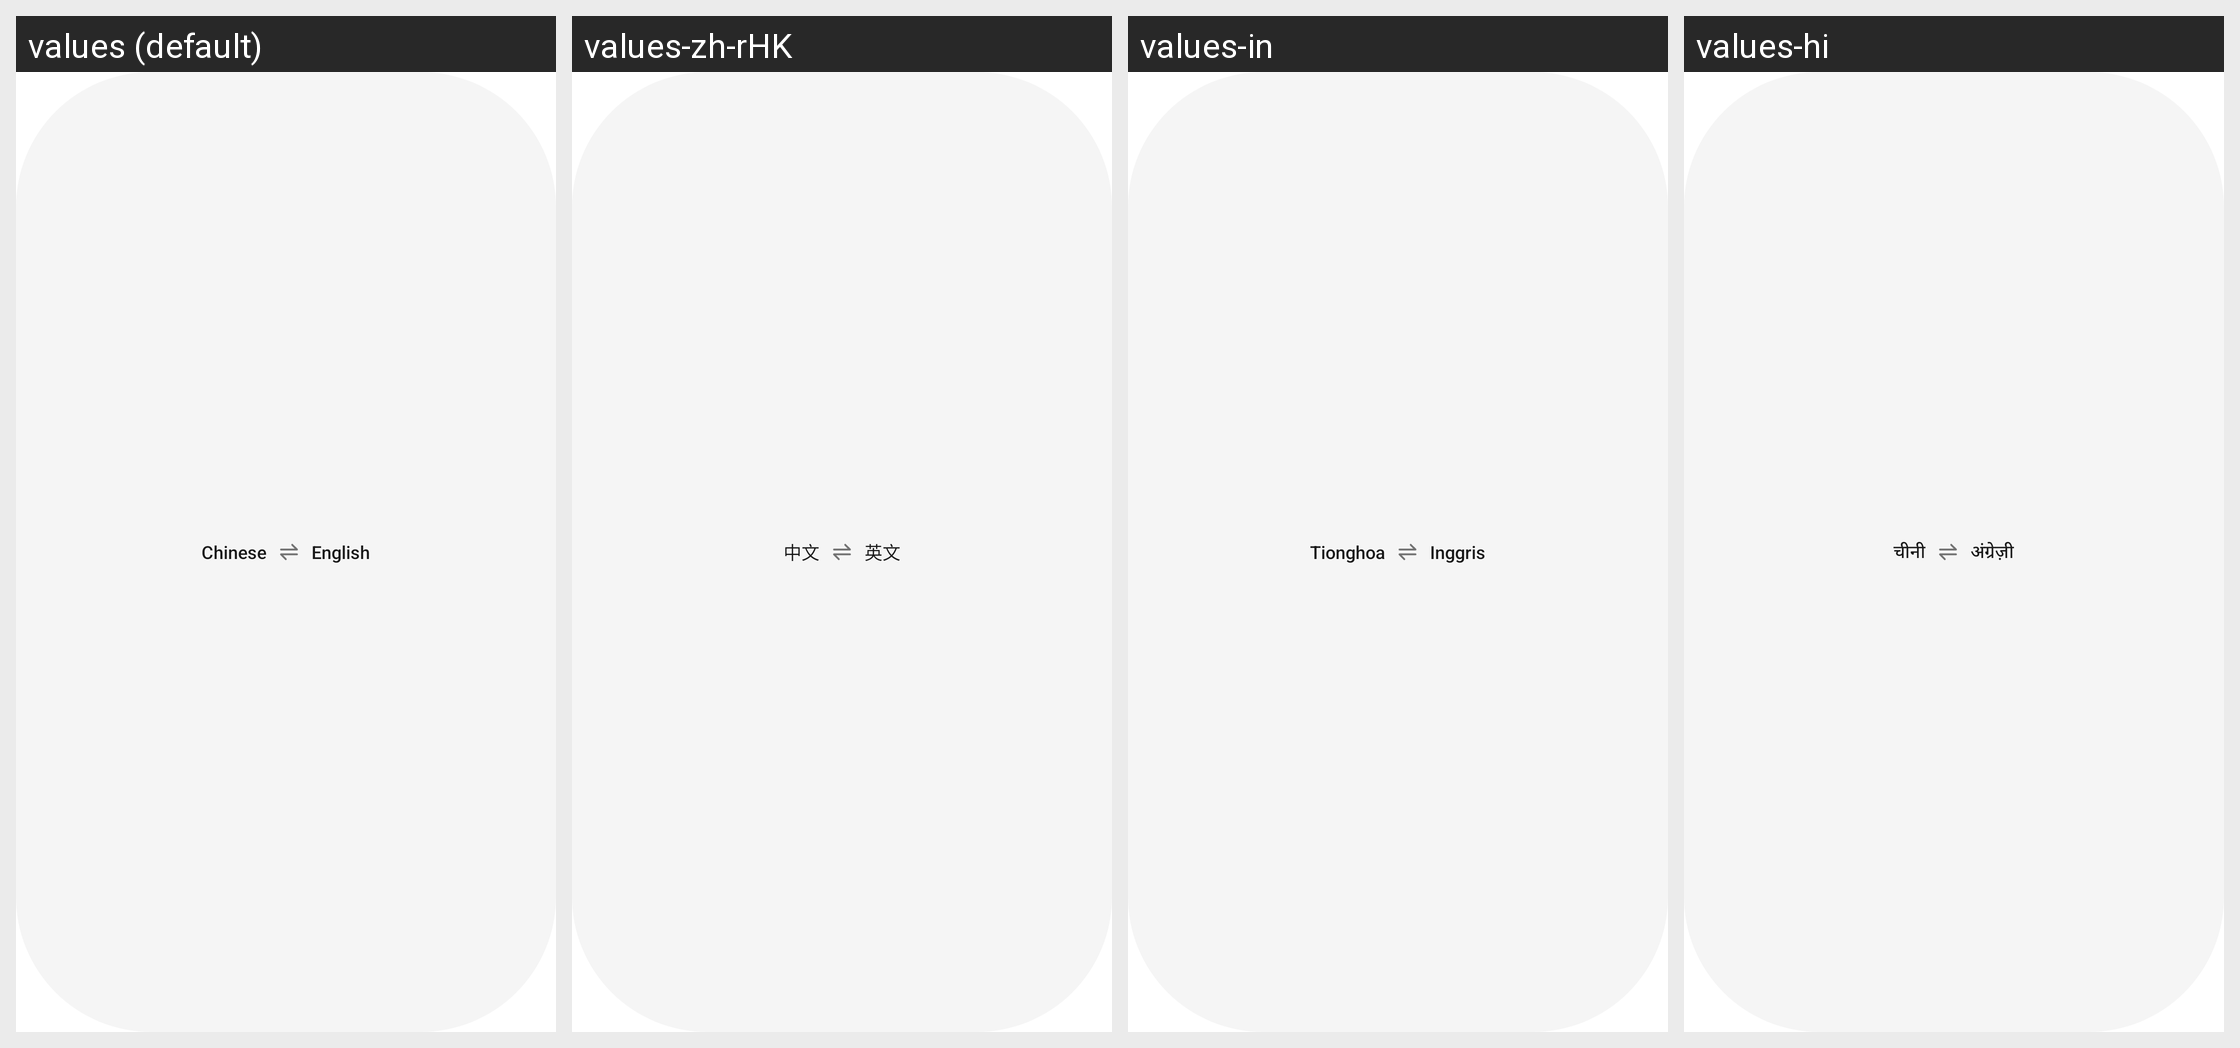

Here is an Android app screen in its default locale and in the app's own translations. Write out the translated-string differences for the strings that appear on this screen.
Android screen res/layout/main_page_choose_language_view.xml rendered under 4 locales, left to right: values (default), values-zh-rHK, values-in, values-hi. Device: Nexus 5 (rendered at 1080×1920; each locale shown at half size, 540×960, under a caption strip naming it); theme AppNoTitleTheme.
Other locales in the repository, not shown: values-ar, values-as, values-as-rIN, values-az, values-az-rAZ, values-bg, values-bg-rBG, values-bn-rBD, values-bo-rCN, values-bs, values-ca, values-ca-rES, values-cs, values-da-rDK, values-de, values-de-rCH, values-el, values-en-rAU, values-en-rGB, values-en-rNZ, values-es, values-es-rMX, values-et, values-et-rEE, values-eu-rES, values-fa, values-fi-rFI, values-fr, values-fr-rCH, values-gl, values-gl-rES, values-gu-rIN, values-hr-rHR, values-hu, values-hy, values-hy-rAM, values-it, values-it-rCH, values-iw, values-iw-rIL, values-ja, values-ka, values-ka-rGE, values-kea-rCV, values-kk-rKZ, values-km-rKH, values-kn-rIN, values-ko, values-lo, values-lo-rLA, values-lt, values-lt-rLT, values-lv-rLV, values-ml-rIN, values-mr, values-mr-rIN, values-ms, values-ms-rMY, values-my, values-my-rMM, values-my-rZG, values-nb, values-ne, values-ne-rNP, values-nl, values-or, values-or-rIN, values-pa, values-pa-rIN, values-pl, values-pt-rBR, values-pt-rPT, values-ro, values-ru, values-si, values-sk, values-sk-rSK, values-sl-rSI, values-sq, values-sr, values-sr-rRS, values-sv, values-sw, values-ta-rIN, values-te, values-te-rIN, values-th, values-tl, values-tr, values-uk, values-uk-rUA, values-ur-rPK, values-uz-rUZ, values-vi, values-zh-rCN, values-zh-rTW.
Strings drawn on this screen, with the default value and each locale's value (text and hints the layout hard-codes, and strings that could not be matched under every locale, appear in the picture but are not listed):

chinese
  values: Chinese
  values-zh-rHK: 中文
  values-in: Tionghoa
  values-hi: चीनी

english
  values: English
  values-zh-rHK: 英文
  values-in: Inggris
  values-hi: अंग्रेज़ी
